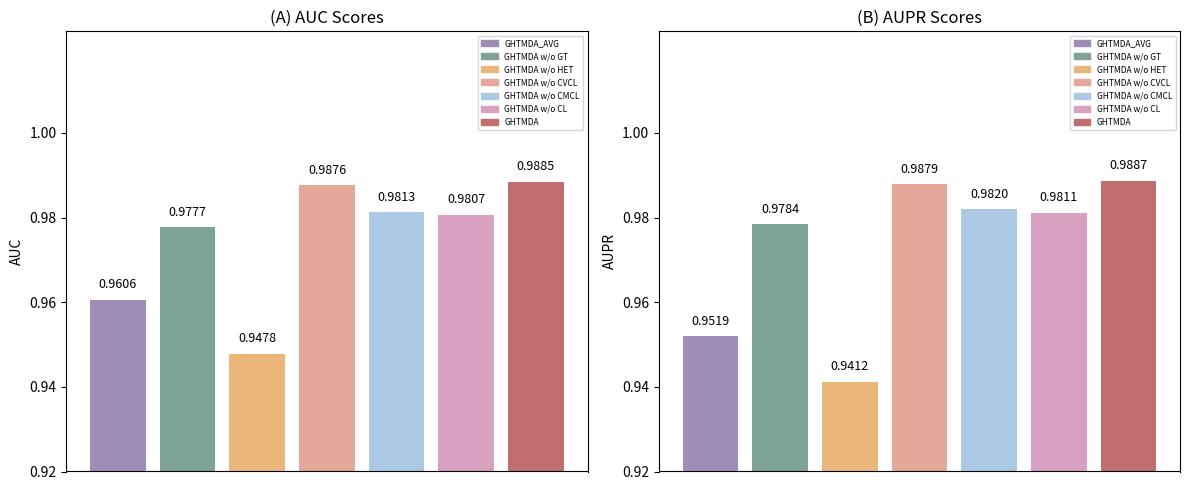

Write the Python code that produced this figure. (Note: this script raises an exception after producing the figure.)
import os

import matplotlib.pyplot as plt
import numpy as np

# 数据
models = ['GHTMDA_AVG', 'GHTMDA w/o GT', 'GHTMDA w/o HET', 'GHTMDA w/o CVCL','GHTMDA w/o CMCL','GHTMDA w/o CL','GHTMDA']
auc_scores = [0.9606, 0.9777, 0.9478,0.9876,0.9813,0.9807,0.9885]
aupr_scores = [0.9519, 0.9784, 0.9412,0.9879,0.9820,0.9811,0.9887]

# 颜色
colors = ['#9F8DB8', '#7DA494', '#EAB67A', '#E5A79A', '#ABC8E5', '#D8A0C1','#C16E71']

# 创建图表
fig, (ax1, ax2) = plt.subplots(1, 2, figsize=(12, 5))

# 自定义Y轴刻度函数
def custom_y_axis(ax):
    ax.set_ylim(0.92, 1.024)
    ax.set_yticks(np.arange(0.92, 1.01, 0.02))
    # ax.spines['top'].set_visible(False)
    ax.spines['top'].set_visible(True)

# AUC 图表
bars1 = ax1.bar(range(len(models)), auc_scores, color=colors)
custom_y_axis(ax1)
ax1.set_ylabel('AUC')
ax1.set_title('(A) AUC Scores')

# AUPR 图表
bars2 = ax2.bar(range(len(models)), aupr_scores, color=colors)
custom_y_axis(ax2)
ax2.set_ylabel('AUPR')
ax2.set_title('(B) AUPR Scores')

# 在柱子上添加数值标签
# 调整数值标签的位置
def add_labels(ax, bars):
    for bar in bars:
        height = bar.get_height()
        ax.text(bar.get_x() + bar.get_width()/2., height + 0.002,  # 减小标签的垂直偏移
                f'{height:.4f}',
                ha='center', va='bottom', fontsize=9)
add_labels(ax1, bars1)
add_labels(ax2, bars2)

# 移除x轴标签
ax1.set_xticks([])
ax2.set_xticks([])

# 添加图例（右上角）
def add_legend(ax):
    handles = [plt.Rectangle((0,0),1,1, color=color) for color in colors]
    ax.legend(handles, models, loc='upper right', bbox_to_anchor=(1, 1),
              ncol=1, fontsize=6)

add_legend(ax1)
add_legend(ax2)

plt.tight_layout()
plt.savefig(os.path.join('result', 'GHTMDA', 'table3.png'))
plt.show()
